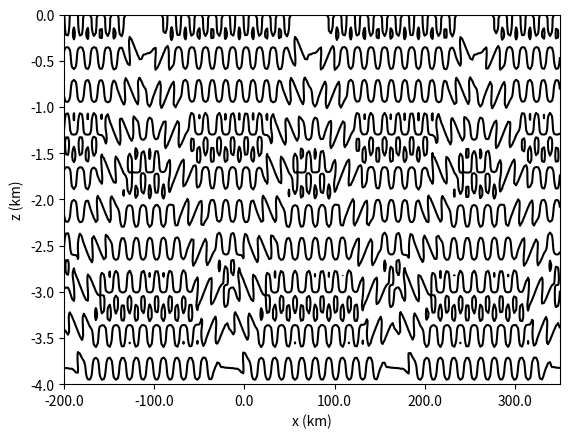

Recreate this plot in Python.
import matplotlib.pyplot as plt
from math import pi, sin, cos, sqrt
import numpy as np

N = 0.003
H = 4000
omega = 0.00014
f = 0.00005
U_0 = 0.4
rhobar = 1025
g = 9.8

hmax = 500
L = 150000
m = 10

num_modes=30

def compute_coefficients(N, H, omega, f, U_0, rhobar, hmax, L, m):
    c = np.zeros(num_modes)
    k = np.zeros(num_modes)
    T = np.zeros(num_modes, dtype="cdouble")
    A = np.zeros(num_modes, dtype="cdouble")
    B = np.zeros(num_modes, dtype="cdouble")
    C = np.zeros(num_modes, dtype="cdouble")
    D = np.zeros(num_modes, dtype="cdouble")
    
    for n in range(1, num_modes+1):
        c[n-1] = (N*H)/(n*pi)
        k[n-1] = sqrt(omega**2 - f**2)/(c[n-1])
        T[n-1] = 2j*rhobar*U_0*(k[n-1]**2)*(c[n-1]**2)/(omega*H)
        A[n-1] = (1j*(m**2)*(pi**2)*T[n-1]*hmax)/((k[n-1]**3)*(L**2) - 4*(m**2)*(pi**2)*k[n-1])
        B[n-1] = -((1j*(m**2)*(pi**2)*T[n-1]*hmax)/((k[n-1]**3)*(L**2) - 4*(m**2)*(pi**2)*k[n-1]))*np.exp(1j*k[n-1]*L)
        C[n-1] = A[n-1] + B[n-1]
        D[n-1] = A[n-1] + B[n-1]*np.exp(-2j*k[n-1]*L)
    
    return c, k, T, A, B, C, D

def psi_n(n, z):
    return ((-1)**n)*cos((n*pi*z)/H)

def phi_n(n, z):
    return ((-1)**n)*(H/(n*pi))*sin(n*pi*z/H)

def phat_n(n, x, c, k, T, A, B, C, D):
    if x <= 0:
        return C[n-1]*np.exp(-1j*k[n-1]*x)
    elif x > 0 and x < L:
        return A[n-1]*np.exp(1j*k[n-1]*x) + B[n-1]*np.exp(-1j*k[n-1]*x) + ((m*pi*T[n-1]*hmax)/(L*(k[n-1]**2 - 4*(m**2)*pi**2/L**2)))*sin(2*m*pi*x/L)
    elif x >= L:
        return D[n-1]*np.exp(1j*k[n-1]*x)

def pprime_n(n, x, t, c, k, T, A, B, C, D):
    return np.real(phat_n(n, x, c, k, T, A, B, C, D)*np.exp(-1j*omega*t))

def pprime(x, z, t, c, k, T, A, B, C, D):
    total = 0
    for n in range(1, num_modes+1):
        total += pprime_n(n, x, t, c, k, T, A, B, C, D) * psi_n(n, z)
    return total

def rhoprime_n(n, x, t, c, k, T, A, B, C, D):
    return ((n**2)*(pi**2)/(g*(N**2)*(H**2)))*pprime_n(n, x, t, c, k, T, A, B, C, D)

def rhoprime(x, z, t, c, k, T, A, B, C, D):
    total = 0
    for n in range(1, num_modes+1):
        total+= rhoprime_n(n, x, t, c, k, T, A, B, C, D) * phi_n(n, z)
    result = total * (N**2)
    return result

def uhat_n(n, x, c, k, T, A, B, C, D):
    if x <= 0:
        return -(omega*C[n-1]/(rhobar*k[n-1]*c[n-1]**2))*np.exp(-1j*k[n-1]*x)
    elif x > 0 and x < L:
        return (omega/(rhobar*(k[n-1]**2)*(c[n-1]**2)))*(k[n-1]*A[n-1]*np.exp(1j*k[n-1]*x) - k[n-1]*B[n-1]*np.exp(-1j*k[n-1]*x) - (2j*(m**2)*(pi**2)*T[n-1]*hmax/((L**2)*(k[n-1]**2) - 4*(m**2)*(pi**2)))*cos(2*pi*x/L))
    elif x >= L:
        return (omega*D[n-1]/(rhobar*k[n-1]*c[n-1]**2))*np.exp(1j*k[n-1]*x)

def u_n(n, x, t, c, k, T, A, B, C, D):
    return np.real(uhat_n(n, x, c, k, T, A, B, C, D) * np.exp(-1j*omega*t))

def u(x, z, t, c, k, T, A, B, C, D):
    total = 0
    for n in range(1, num_modes+1):
        total += u_n(n, x, t, c, k, T, A, B, C, D) * psi_n(n, z)
    return total

def plotpcontour(xsamples, zsamples, width):
    c, k, T, A, B, C, D = compute_coefficients(N, H, omega, f, U_0, rhobar, hmax, L, m)
    xs = np.linspace(-width, L + width, xsamples)
    zs = np.linspace(-4000, 0, zsamples)
    
    pprimes = np.zeros((zsamples, xsamples))
    pzeros = np.zeros((zsamples, xsamples))
    ps = np.zeros((zsamples, xsamples))
    
    for zm in range(zsamples):
        for xm in range(xsamples):
            pprimes[zm, xm] = pprime(xs[xm], zs[zm], 0, c, k, T, A, B, C, D)
            pzeros[zm, xm] = -rhobar*g*zs[zm]
    
    ps = pprimes + pzeros
    fig, ax = plt.subplots()
    ax.contour(xs, zs, ps, 10, colors="k")
    kilometres = lambda x, y: str(x/1000)
    ax.xaxis.set_major_formatter(kilometres)
    ax.yaxis.set_major_formatter(kilometres)
    ax.set_xlabel("x (km)")
    ax.set_ylabel("z (km)")

def plotrhocontour(xsamples, zsamples, width):
    c, k, T, A, B, C, D = compute_coefficients(N, H, omega, f, U_0, rhobar, hmax, L, m)
    xs = np.linspace(-width, L + width, xsamples)
    zs = np.linspace(-4000, 0, zsamples)
    
    rhoprimes = np.zeros((zsamples, xsamples))
    rhozeros = np.zeros((zsamples, xsamples))
    rhos = np.zeros((zsamples, xsamples))
    
    for zm in range(zsamples):
        for xm in range(xsamples):
            rhoprimes[zm, xm] = rhoprime(xs[xm], zs[zm], 0, c, k, T, A, B, C, D)
            rhozeros[zm, xm] = -((rhobar*N**2)/g)*zs[zm]
    
    rhos = rhoprimes + rhozeros
    fig, ax = plt.subplots()
    ax.contour(xs, zs, rhos, 10, colors="k")
    kilometres = lambda x, y: str(x/1000)
    ax.xaxis.set_major_formatter(kilometres)
    ax.yaxis.set_major_formatter(kilometres)
    ax.set_xlabel("x (km)")
    ax.set_ylabel("z (km)")

def energy_flux(x, t, c, k, T, A, B, C, D):
    total = 0
    for n in range(1, num_modes+1):
        total += u_n(n, x, t, c, k, T, A, B, C, D)*pprime_n(n, x, t, c, k, T, A, B, C, D)
    return total

def compute_energy(x, samples, c, k, T, A, B, C, D):
    ts = np.linspace(0, 2*pi/omega, samples)
    energies = np.zeros(samples)
    for i in range(samples):
        energies[i] = energy_flux(x, ts[i], c, k, T, A, B, C, D)
    energy = (omega*H/(4*pi))*np.trapz(energies, x=ts)
    return energy

def plot_energy_L(Lmin, Lmax, Lsamples, tsamples):
    Ls = np.linspace(Lmin, Lmax, Lsamples)
    ys = np.zeros(Lsamples)
    for i in range(Lsamples):
        c, k, T, A, B, C, D = compute_coefficients(N, H, omega, f, U_0, rhobar, hmax, Ls[i], m)
        ys[i] = -2*compute_energy(0, tsamples, c, k, T, A, B, C, D)
    fig, ax = plt.subplots()
    ax.plot(Ls, ys, color="k")
    kilometres = lambda x, y: str(x/1000)
    ax.xaxis.set_major_formatter(kilometres)
    ax.set_xlabel("L (km)")
    ax.set_ylabel("E (J)")

def plot_energy_hmax(hmaxmin, hmaxmax, hmaxsamples, tsamples):
    hmaxs = np.linspace(hmaxmin, hmaxmax, hmaxsamples)
    ys = np.zeros(hmaxsamples)
    for i in range(hmaxsamples):
        c, k, T, A, B, C, D = compute_coefficients(N, H, omega, f, U_0, rhobar, hmaxs[i], L, m)
        ys[i] = -2*compute_energy(0, tsamples, c, k, T, A, B, C, D)
    fig, ax = plt.subplots()
    ax.plot(hmaxs, ys, color="k")
    ax.set_xlabel("$h_{max}$ (m)")
    ax.set_ylabel("E (J)")


#plotpcontour(250, 100, 200000)
plotrhocontour(250, 100, 200000)

#plot_energy_L(1000, 1000000, 200, 5)
#plot_energy_hmax(0, H/2, 100, 5)